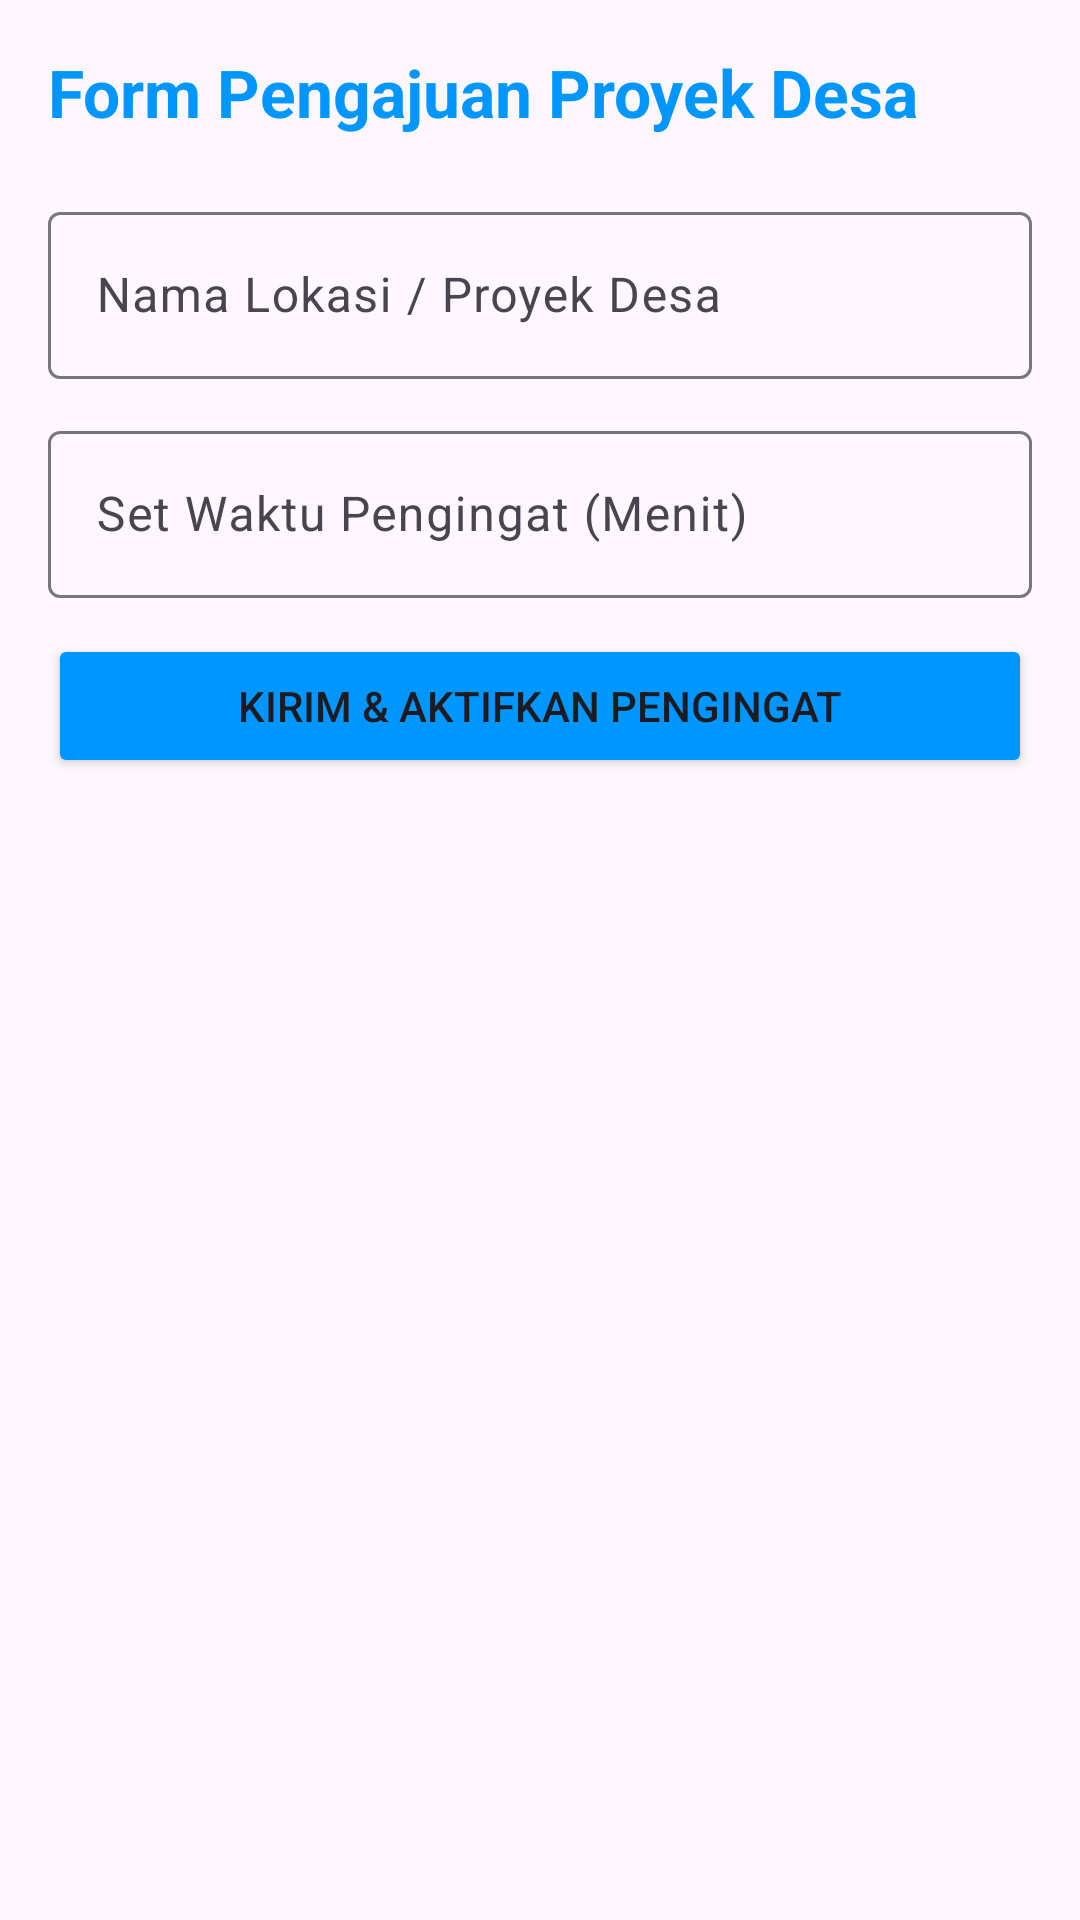

Android layout source for this screen:
<!-- AndroidManifest.xml: application theme Theme.Azracore -->
<!-- res/layout/activity_pengajuan_proyek.xml -->
<?xml version="1.0" encoding="utf-8"?>
<LinearLayout xmlns:android="http://schemas.android.com/apk/res/android"
    android:layout_width="match_parent"
    android:layout_height="match_parent"
    android:orientation="vertical"
    android:padding="16dp">

    <TextView
        android:layout_width="match_parent"
        android:layout_height="wrap_content"
        android:text="Form Pengajuan Proyek Desa"
        android:textSize="22sp"
        android:textStyle="bold"
        android:layout_marginBottom="20dp"
        android:textColor="#0096FF" />

    <com.google.android.material.textfield.TextInputLayout
        android:layout_width="match_parent"
        android:layout_height="wrap_content"
        android:layout_marginBottom="12dp">
        <com.google.android.material.textfield.TextInputEditText
            android:id="@+id/etNamaProyek"
            android:layout_width="match_parent"
            android:layout_height="wrap_content"
            android:hint="Nama Lokasi / Proyek Desa" />
    </com.google.android.material.textfield.TextInputLayout>

    <com.google.android.material.textfield.TextInputLayout
        android:layout_width="match_parent"
        android:layout_height="wrap_content"
        android:layout_marginBottom="12dp">
        <com.google.android.material.textfield.TextInputEditText
            android:id="@+id/etWaktuReminder"
            android:layout_width="match_parent"
            android:layout_height="wrap_content"
            android:hint="Set Waktu Pengingat (Menit)"
            android:inputType="number" />
    </com.google.android.material.textfield.TextInputLayout>

    <Button
        android:id="@+id/btnKirimPengajuan"
        android:layout_width="match_parent"
        android:layout_height="wrap_content"
        android:text="Kirim &amp; Aktifkan Pengingat"
        android:backgroundTint="#0096FF" />

</LinearLayout>
<!-- resources referenced by this layout -->
<resources>
  <style name="Theme.Azracore" parent="Base.Theme.Azracore" />
  <style name="Base.Theme.Azracore" parent="Theme.Material3.DayNight.NoActionBar">
          
          
      </style>
</resources>
